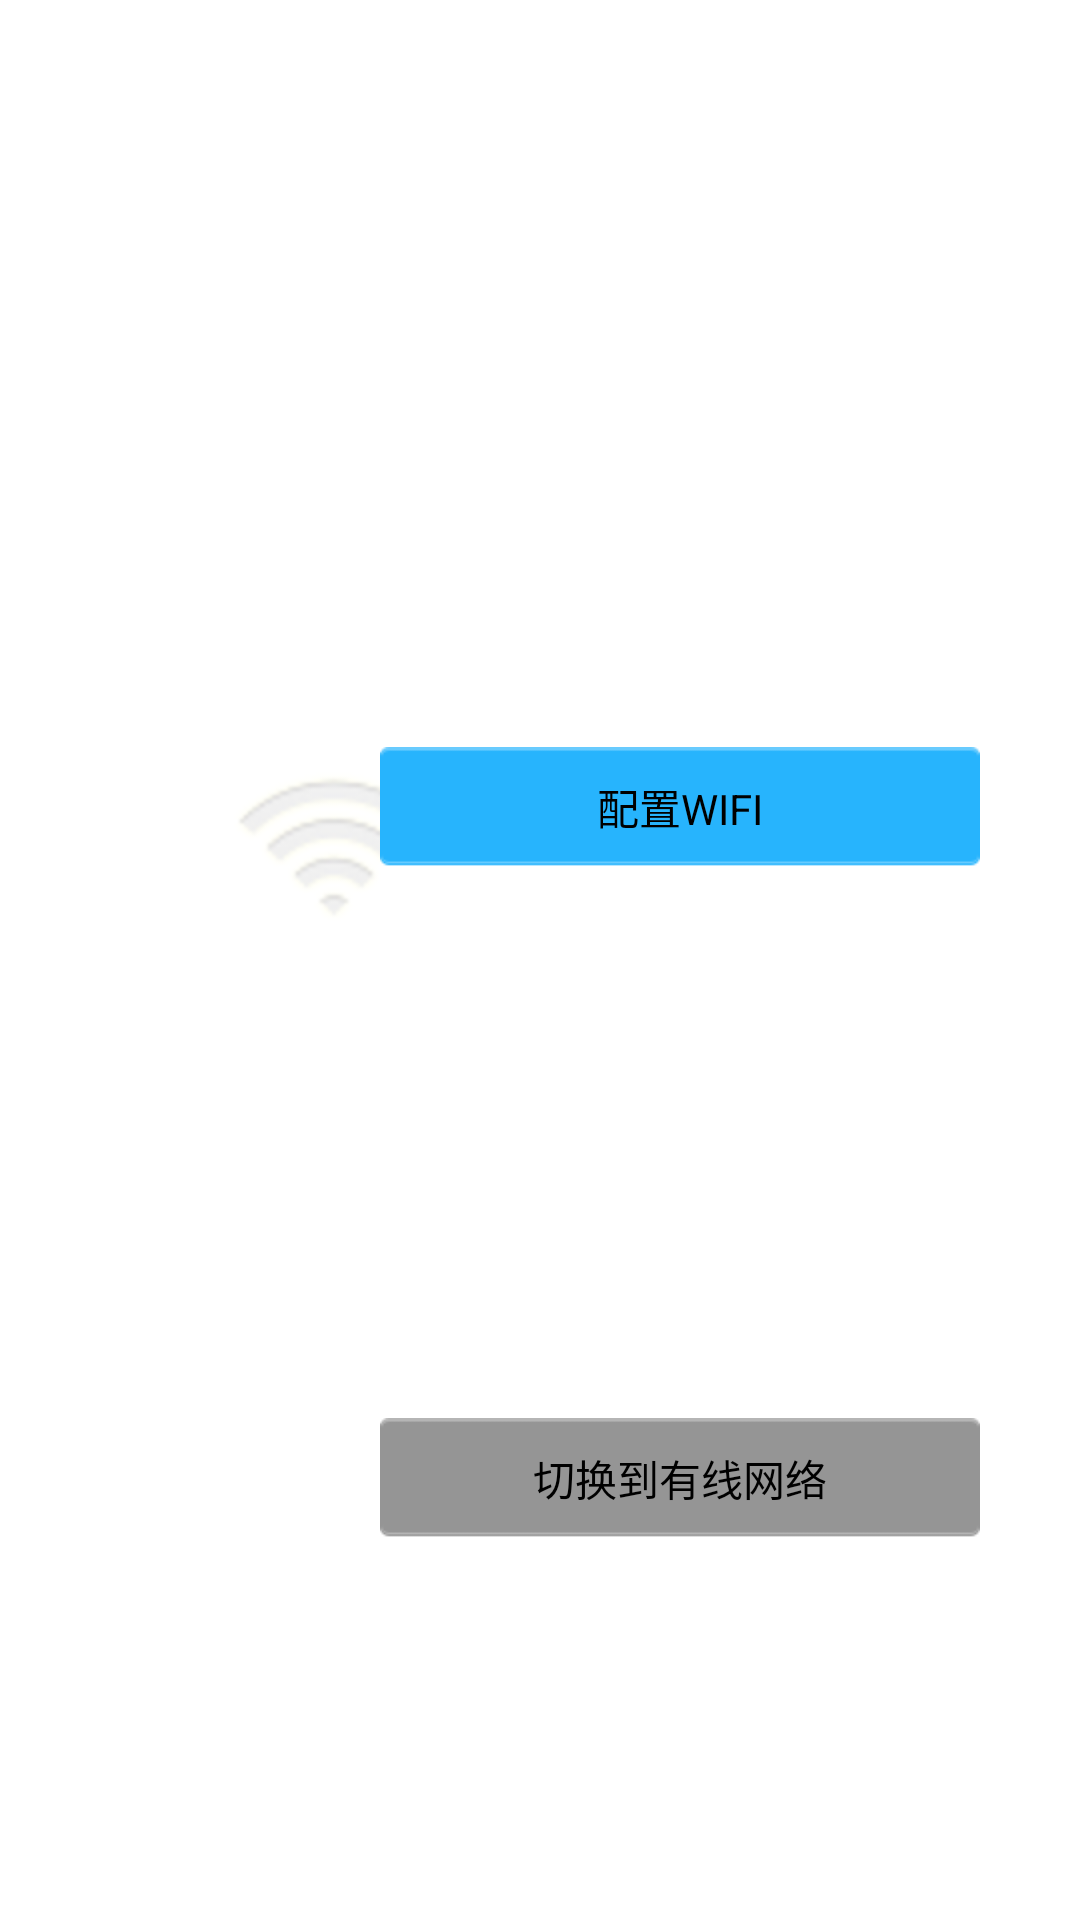

Here is an Android app screen rendered from its layout file. Give the layout XML and the strings, colors and styles it references.
<!-- AndroidManifest.xml: application theme AppTheme -->
<!-- res/layout/network_action_area_wifi.xml -->
<?xml version="1.0" encoding="utf-8"?>
<LinearLayout xmlns:android="http://schemas.android.com/apk/res/android"
    android:id="@+id/network_action_area"
    android:layout_width="match_parent"
    android:layout_height="match_parent"
    android:orientation="vertical" >

    <RelativeLayout
        android:id="@+id/layoutupper"
        android:layout_width="match_parent"
        android:layout_height="wrap_content"
        android:layout_gravity="center_vertical"
        android:layout_marginLeft="@dimen/info_side_margin"
        android:layout_marginRight="@dimen/info_side_margin"
        android:layout_weight="1"
        android:gravity="bottom"
        android:paddingBottom="@dimen/between_radiobuttons_margin" >

        <ImageView
            android:id="@+id/imageview_wifi"
            android:layout_width="wrap_content"
            android:layout_height="wrap_content"
            android:layout_centerVertical="true"
            android:layout_gravity="left"
            android:layout_marginLeft="@dimen/margin_network_images"
            android:layout_marginRight="@dimen/medium_margin"
            android:src="@drawable/fte_icn_wifi_connection" />

        <TextView
            android:id="@+id/textview_wifi_text"
            style="@style/Custom.Info.TextView"
            android:layout_width="wrap_content"
            android:layout_height="wrap_content"
            android:layout_centerVertical="true"
            android:layout_gravity="left"
            android:layout_marginRight="@dimen/small_margin"
            android:layout_toRightOf="@id/imageview_wifi"
            android:text="@string/str_wifi"
            android:textSize="@dimen/text_size_large" />

        <TextView
            android:id="@+id/textview_wifi_state"
            style="@style/Custom.Info.TextView"
            android:layout_width="wrap_content"
            android:layout_height="wrap_content"
            android:layout_centerVertical="true"
            android:layout_gravity="left"
            android:layout_toRightOf="@id/textview_wifi_text"
            android:textSize="@dimen/text_size_large" />

        <Button
            android:id="@+id/button_configure_wifi"
            android:layout_width="@dimen/button_wide_width"
            android:layout_height="@dimen/button_height"
            android:layout_alignBaseline="@+id/textview_wifi_text"
            android:layout_alignParentRight="true"
            android:layout_centerVertical="true"
            android:layout_gravity="right"
            android:background="@drawable/custom_network_set_bg"
            android:text="@string/str_configure_wifi" />
    </RelativeLayout>

    <ImageView
        android:id="@+id/divider"
        android:layout_width="match_parent"
        android:layout_height="2dp"
        android:background="@drawable/top_line"
        android:src="@drawable/top_line" />

    <RelativeLayout
        android:id="@+id/layoutlower"
        android:layout_width="match_parent"
        android:layout_height="wrap_content"
        android:layout_marginLeft="@dimen/info_side_margin"
        android:layout_marginRight="@dimen/info_side_margin"
        android:layout_weight="1"
        android:gravity="top" >

        <Button
            android:id="@+id/button_switch_to_wired"
            android:layout_width="@dimen/button_wide_width"
            android:layout_height="@dimen/button_height"
            android:layout_alignParentRight="true"
            android:layout_centerVertical="true"
            android:layout_gravity="right"
            android:background="@drawable/custom_network_bg"
            android:text="@string/switch_to_wired" />
    </RelativeLayout>

</LinearLayout>
<!-- resources referenced by this layout -->
<resources>
  <dimen name="between_radiobuttons_margin">29.34dp</dimen>
  <dimen name="button_height">40dp</dimen>
  <dimen name="button_wide_width">200dp</dimen>
  <dimen name="info_side_margin">33.34dp</dimen>
  <dimen name="margin_network_images">44dp</dimen>
  <dimen name="medium_margin">16.67px</dimen>
  <dimen name="small_margin">6.67px</dimen>
  <dimen name="text_size_large">28px</dimen>
  <!-- drawable custom_network_bg (drawable) -->
  <?xml version="1.0" encoding="utf-8"?>
  <selector xmlns:android="http://schemas.android.com/apk/res/android">
      <item android:state_focused="true"  android:drawable="@drawable/network_button_sel" />
      <item android:state_pressed="true"  android:drawable="@drawable/network_button_sel" />
      <item android:drawable="@drawable/network_button_normal" />
  </selector>
  <!-- drawable custom_network_set_bg (drawable) -->
  <?xml version="1.0" encoding="utf-8"?>
  <selector xmlns:android="http://schemas.android.com/apk/res/android">
      <item android:state_focused="true"  android:drawable="@drawable/network_button_sel" />
      <item android:state_pressed="true"  android:drawable="@drawable/network_button_sel" />
      <item android:drawable="@drawable/network_set_btn_normal" />
  </selector>
  <!-- drawable fte_icn_wifi_connection: png bitmap (drawable-hdpi, 9926 bytes) -->
  <!-- drawable top_line: png bitmap (drawable-mdpi, 1078 bytes) -->
  <string name="str_configure_wifi">配置WIFI</string>
  <string name="str_wifi">WIFI:</string>
  <string name="switch_to_wired">切换到有线网络</string>
  <style name="Custom.Info.TextView" parent="android:style/Widget.DeviceDefault.TextView">
          <item name="android:textColor">#f0f0f0</item>
      </style>
  <style name="AppTheme" parent="android:Theme.Light" />
  <!-- drawable network_button_sel: png bitmap (drawable-hdpi, 1587 bytes) -->
  <!-- drawable network_button_normal: png bitmap (drawable-mdpi, 1555 bytes) -->
  <!-- drawable network_set_btn_normal: png bitmap (drawable-mdpi, 1580 bytes) -->
</resources>
